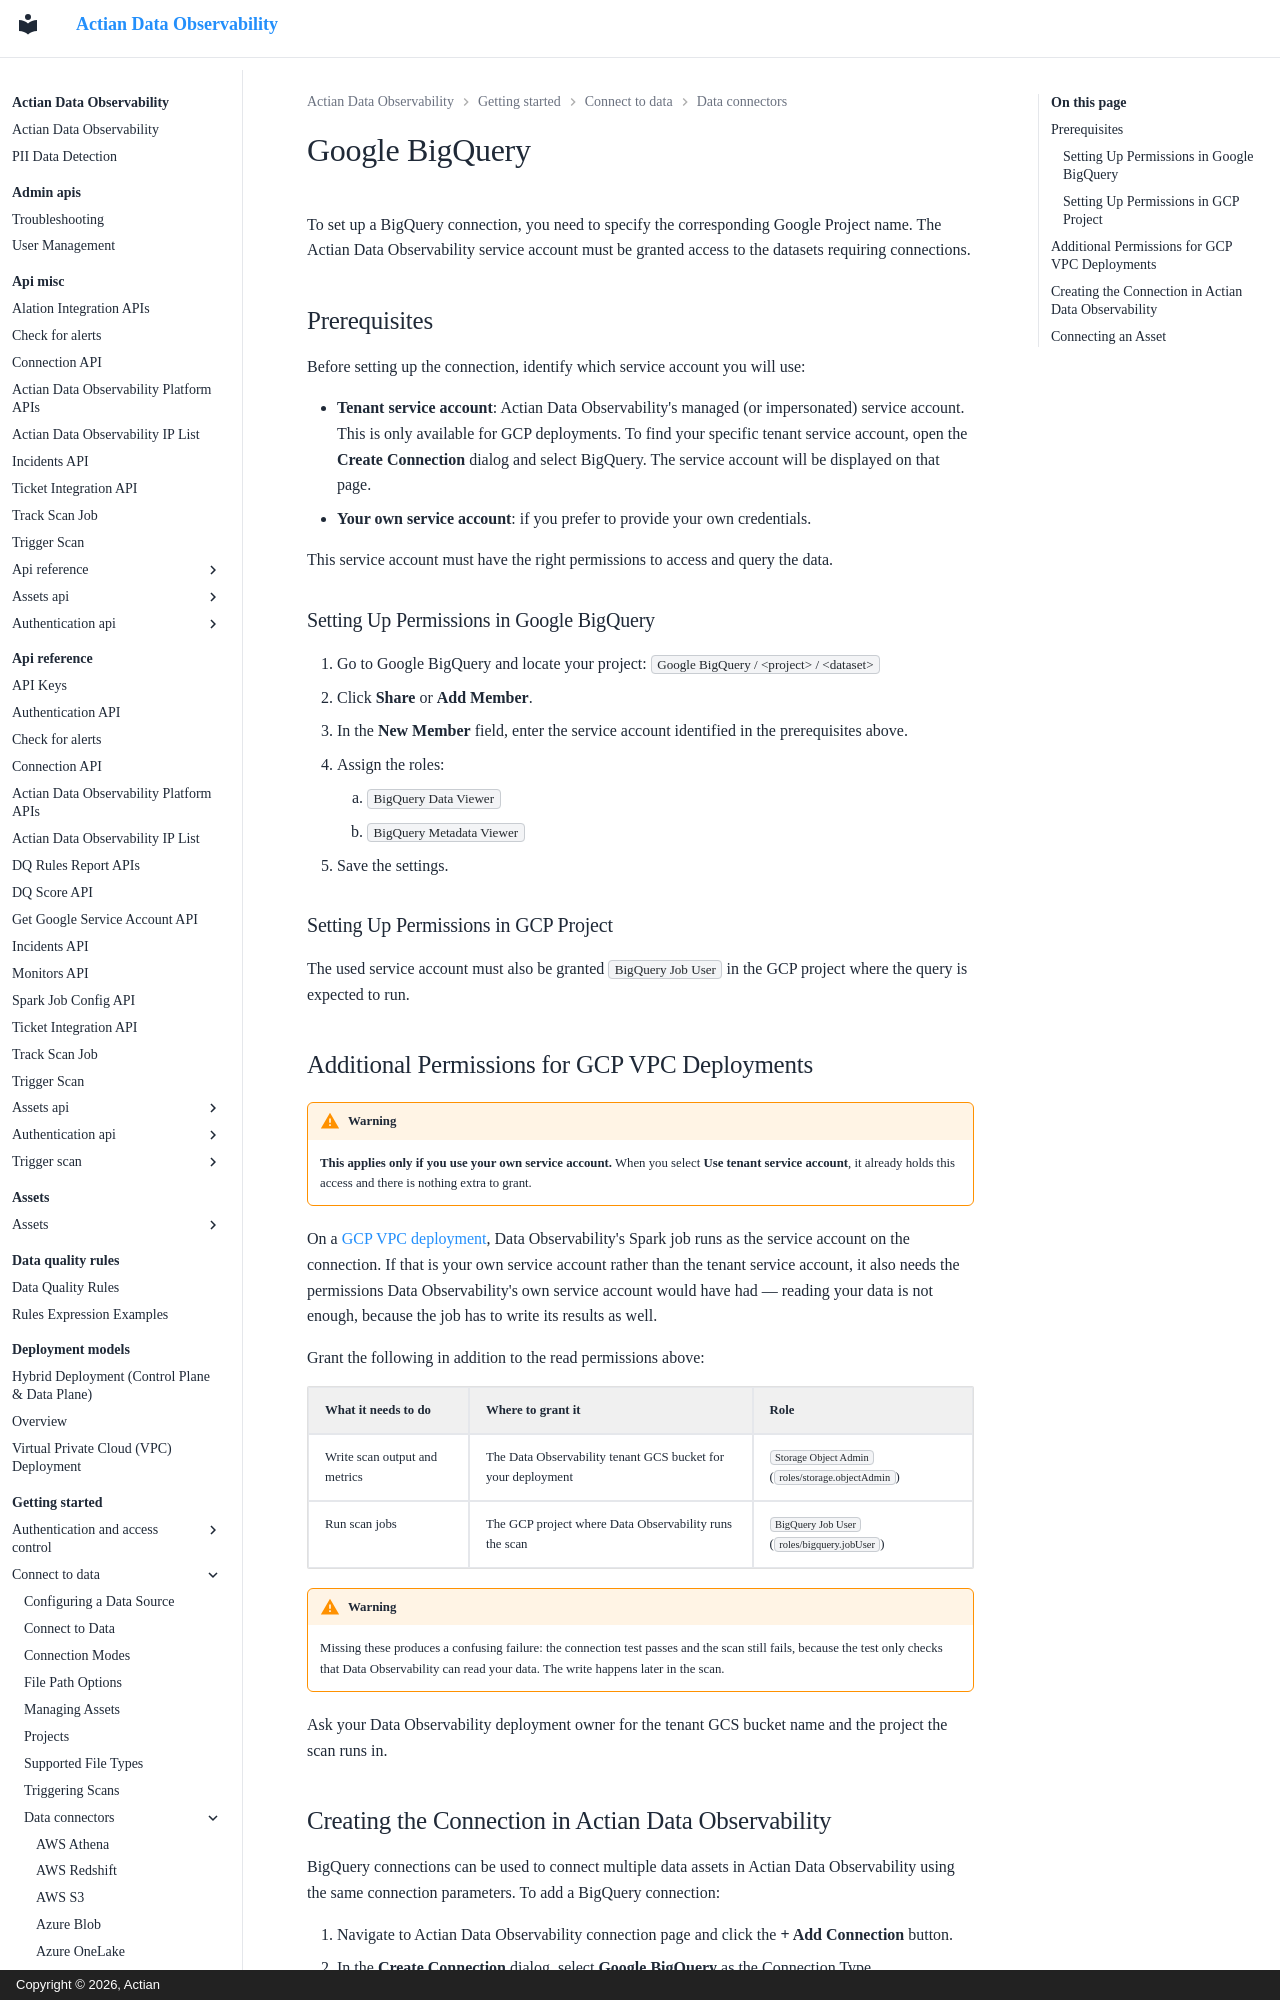

repository: ActianCorp/data-observability-docs · page: getting-started/connect-to-data/data-connectors/google-bigquery.html · generator: mkdocs · copyright: Copyright © 2026, Actian

# Google BigQuery

To set up a BigQuery connection, you need to specify the corresponding Google Project name. The Actian Data Observability service account must be granted access to the datasets requiring connections.

## Prerequisites

Before setting up the connection, identify which service account you will use:

* **Tenant service account**: Actian Data Observability's managed (or impersonated) service account. This is only available for GCP deployments. To find your specific tenant service account, open the **Create Connection** dialog and select BigQuery. The service account will be displayed on that page.
* **Your own service account**: if you prefer to provide your own credentials.

This service account must have the right permissions to access and query the data.

### Setting Up Permissions in Google BigQuery

1. Go to Google BigQuery and locate your project: `Google BigQuery / <project> / <dataset>`
2. Click **Share** or **Add Member**.
3. In the **New Member** field, enter the service account identified in the prerequisites above.
4. Assign the roles:
    1. `BigQuery Data Viewer`
    2. `BigQuery Metadata Viewer`
5. Save the settings.

### Setting Up Permissions in GCP Project

The used service account must also be granted `BigQuery Job User` in the GCP project where the query is expected to run.
